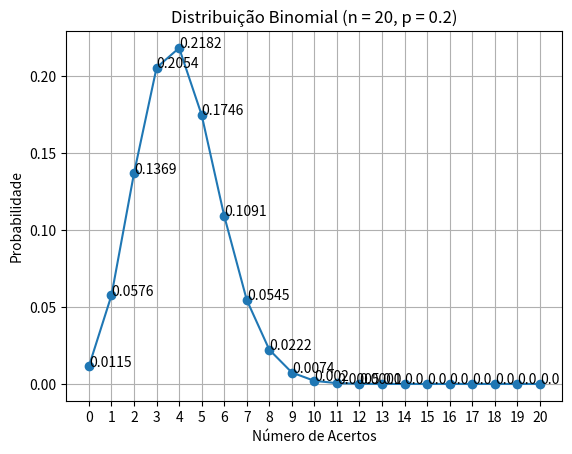

Source code (Python):
import numpy as np
import matplotlib.pyplot as plt
import typing

def factorial(n : int):
    if n <= 1:
        return 1
    
    return n * factorial(n - 1)

def dist_binomial(n : int, k : int, p : float):
    return (factorial(n) / (factorial(k) * factorial(n - k))) * p**k * (1-p)**(n-k)

x = np.arange(0, 21, 1)
vfunc = np.vectorize(dist_binomial)
y = np.round(vfunc(20, x, 0.2), 4)

print(f"Probabilidade de acertar todas -> {round(dist_binomial(20, 20, 0.2) * 100, 2)} %")
print(f"Probabilidade de passar -> {np.sum(y[9::]) * 100} %")
print(f"A quantidade de acertos mais provável é {np.argmax(y)} com uma probabilidade de {round(np.max(y) * 100, 2)} %")
print(f"A nova probabilidade dele ser aprovado é de -> {np.round(np.sum(vfunc(17, x[6:18], 0.2)) * 100, 2)} %")

plt.plot(x, y, marker="o")
plt.title("Distribuição Binomial (n = 20, p = 0.2)")
plt.xlabel("Número de Acertos")
plt.ylabel("Probabilidade")
plt.grid()
plt.xticks(x)

for i in range(len(x)):
    plt.text(x[i], y[i], str(y[i]))

plt.show()
